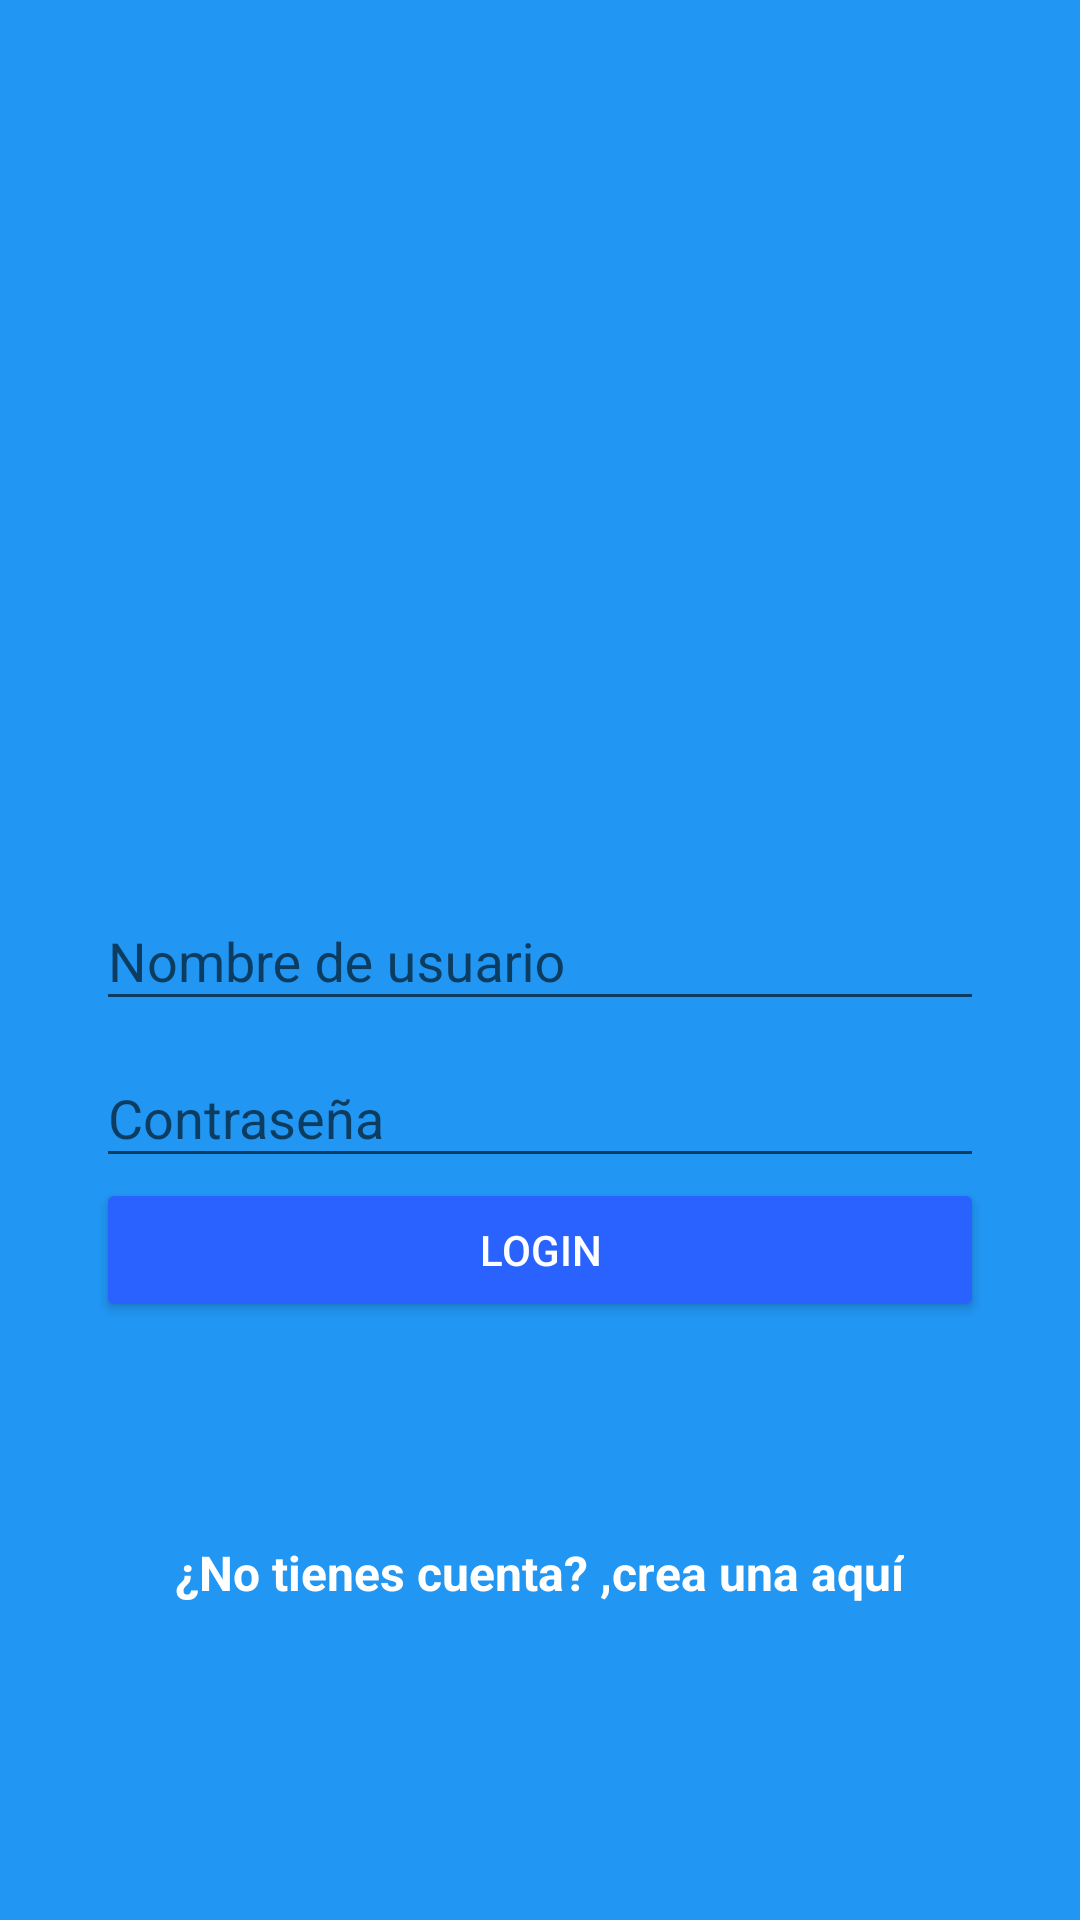

Here is an Android app screen rendered from its layout file. Give the layout XML and the strings, colors and styles it references.
<!-- AndroidManifest.xml: application theme AppTheme -->
<!-- res/layout/activity_login.xml -->
<?xml version="1.0" encoding="utf-8"?>
<android.support.design.widget.CoordinatorLayout
        xmlns:android="http://schemas.android.com/apk/res/android"
        xmlns:tools="http://schemas.android.com/tools"
        xmlns:app="http://schemas.android.com/apk/res-auto"
        android:layout_width="match_parent"
        android:layout_height="match_parent"
        android:fitsSystemWindows="true"
        tools:context="io.github.example.platzigram.LoginActivity"
        android:background="@color/colorPrimary"
    >


<LinearLayout
    android:layout_width="match_parent"
    android:layout_height="match_parent"
    android:orientation="vertical"
    android:weightSum="1"
    >

    <RelativeLayout
        android:layout_width="match_parent"
        android:layout_height="match_parent"
        android:layout_weight="0.6"
        >

        <ImageView
            android:id="@+id/logo"
            android:layout_width="wrap_content"
            android:layout_height="wrap_content"
            android:layout_centerInParent="true"
            android:background="@drawable/platzigram"
            android:contentDescription="Logo"
            />

    </RelativeLayout>

    <ScrollView
        android:layout_width="match_parent"
        android:layout_height="match_parent"
        android:layout_weight="0.4"
        android:fillViewport="true"
        >

        <LinearLayout
            android:layout_width="match_parent"
            android:layout_height="match_parent"
            android:orientation="vertical"
            android:padding="@dimen/padding_horizontal_login"
            >

            <android.support.design.widget.TextInputLayout
                android:layout_width="match_parent"
                android:layout_height="wrap_content"
                android:theme="@style/EditTextWhite"
                >

                <android.support.design.widget.TextInputEditText
                    android:id="@+id/username"
                    android:layout_width="match_parent"
                    android:layout_height="wrap_content"
                    android:hint="@string/hint_username" />

            </android.support.design.widget.TextInputLayout>

            <android.support.design.widget.TextInputLayout
                android:layout_width="match_parent"
                android:layout_height="wrap_content"
                android:theme="@style/EditTextWhite">

                <android.support.design.widget.TextInputEditText
                    android:id="@+id/password"
                    android:layout_width="match_parent"
                    android:layout_height="wrap_content"
                    android:hint="@string/hint_password"
                    android:inputType="textPassword"/>

            </android.support.design.widget.TextInputLayout>

            <Button
                android:id="@+id/login"
                android:layout_width="match_parent"
                android:layout_height="wrap_content"
                android:text="@string/text_button_login"
                android:theme="@style/RaiseButtonDark"
                />

            <RelativeLayout
                android:layout_width="match_parent"
                android:layout_height="match_parent"
                android:gravity="center">

                <TextView
                    android:id="@+id/dontHaveAccount"
                    android:layout_width="wrap_content"
                    android:layout_height="wrap_content"
                    android:text="@string/dont_have_account"
                    android:textColor="@android:color/white"
                    android:textStyle="bold"
                    android:textSize="@dimen/editText_textsize_dont_have_account"
                    />

                <TextView
                    android:id="@+id/createHere"
                    android:layout_width="wrap_content"
                    android:layout_height="wrap_content"
                    android:text="@string/create_here"
                    android:textColor="@android:color/white"
                    android:textStyle="bold"
                    android:textSize="@dimen/editText_textsize_dont_have_account"
                    android:layout_toRightOf="@id/dontHaveAccount"
                    android:onClick="goCreateAccount"
                    />

            </RelativeLayout>

        </LinearLayout>

    </ScrollView>



</LinearLayout>


</android.support.design.widget.CoordinatorLayout>
<!-- resources referenced by this layout -->
<resources>
  <color name="colorPrimary">#2196F3</color>
  <dimen name="editText_textsize_dont_have_account">16sp</dimen>
  <dimen name="padding_horizontal_login">32dp</dimen>
  <string name="create_here">crea una aquí</string>
  <string name="dont_have_account">¿No tienes cuenta? ,</string>
  <string name="hint_password">Contraseña</string>
  <string name="hint_username">Nombre de usuario</string>
  <string name="text_button_login">Login</string>
  <style name="RaiseButtonDark" parent="Theme.AppCompat.Light">
          <item name="colorButtonNormal">@color/colorPrimaryDark</item>
          <item name="colorControlHighlight">@color/colorPrimary</item>
          <item name="android:textColor">@android:color/white</item>
      </style>
  <style name="AppTheme" parent="Theme.AppCompat.Light.NoActionBar">
          
          <item name="colorPrimary">@color/colorPrimary</item>
          <item name="colorPrimaryDark">@color/colorPrimaryDark</item>
          <item name="colorAccent">@color/colorAccent</item>
      </style>
  <color name="colorPrimaryDark">#2962FF</color>
  <color name="colorAccent">#FF4081</color>
</resources>
